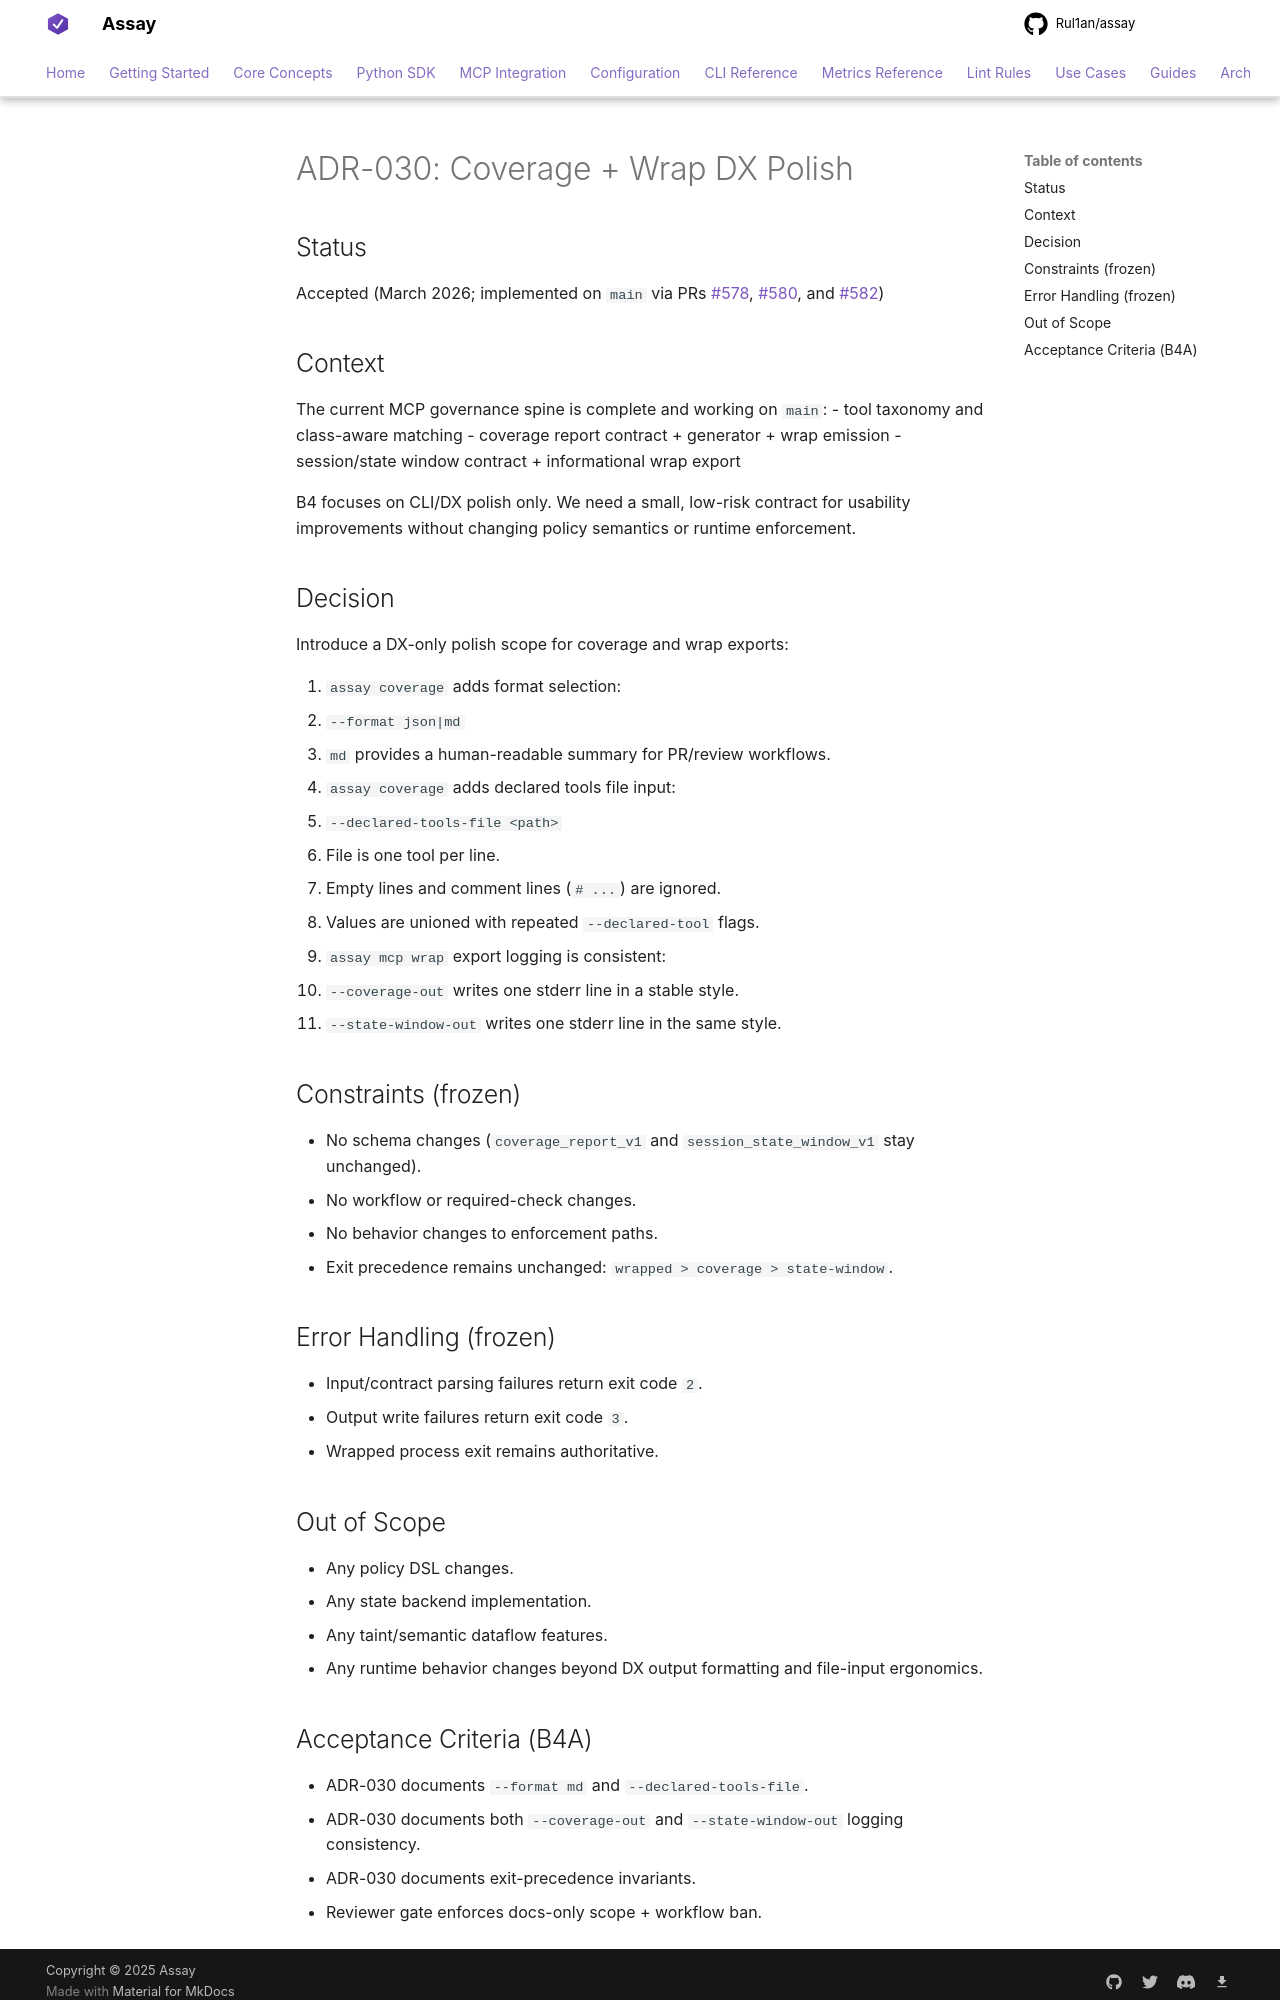

repository: Rul1an/assay · page: architecture/ADR-030-Coverage-Wrap-DX-Polish/index.html · generator: mkdocs

# ADR-030: Coverage + Wrap DX Polish

## Status
Accepted (March 2026; implemented on `main` via PRs #578, #580, and #582)

## Context
The current MCP governance spine is complete and working on `main`:
- tool taxonomy and class-aware matching
- coverage report contract + generator + wrap emission
- session/state window contract + informational wrap export

B4 focuses on CLI/DX polish only. We need a small, low-risk contract for usability improvements without changing policy semantics or runtime enforcement.

## Decision
Introduce a DX-only polish scope for coverage and wrap exports:

1. `assay coverage` adds format selection:
- `--format json|md`
- `md` provides a human-readable summary for PR/review workflows.

2. `assay coverage` adds declared tools file input:
- `--declared-tools-file <path>`
- File is one tool per line.
- Empty lines and comment lines (`# ...`) are ignored.
- Values are unioned with repeated `--declared-tool` flags.

3. `assay mcp wrap` export logging is consistent:
- `--coverage-out` writes one stderr line in a stable style.
- `--state-window-out` writes one stderr line in the same style.

## Constraints (frozen)
- No schema changes (`coverage_report_v1` and `session_state_window_v1` stay unchanged).
- No workflow or required-check changes.
- No behavior changes to enforcement paths.
- Exit precedence remains unchanged: `wrapped > coverage > state-window`.

## Error Handling (frozen)
- Input/contract parsing failures return exit code `2`.
- Output write failures return exit code `3`.
- Wrapped process exit remains authoritative.

## Out of Scope
- Any policy DSL changes.
- Any state backend implementation.
- Any taint/semantic dataflow features.
- Any runtime behavior changes beyond DX output formatting and file-input ergonomics.
